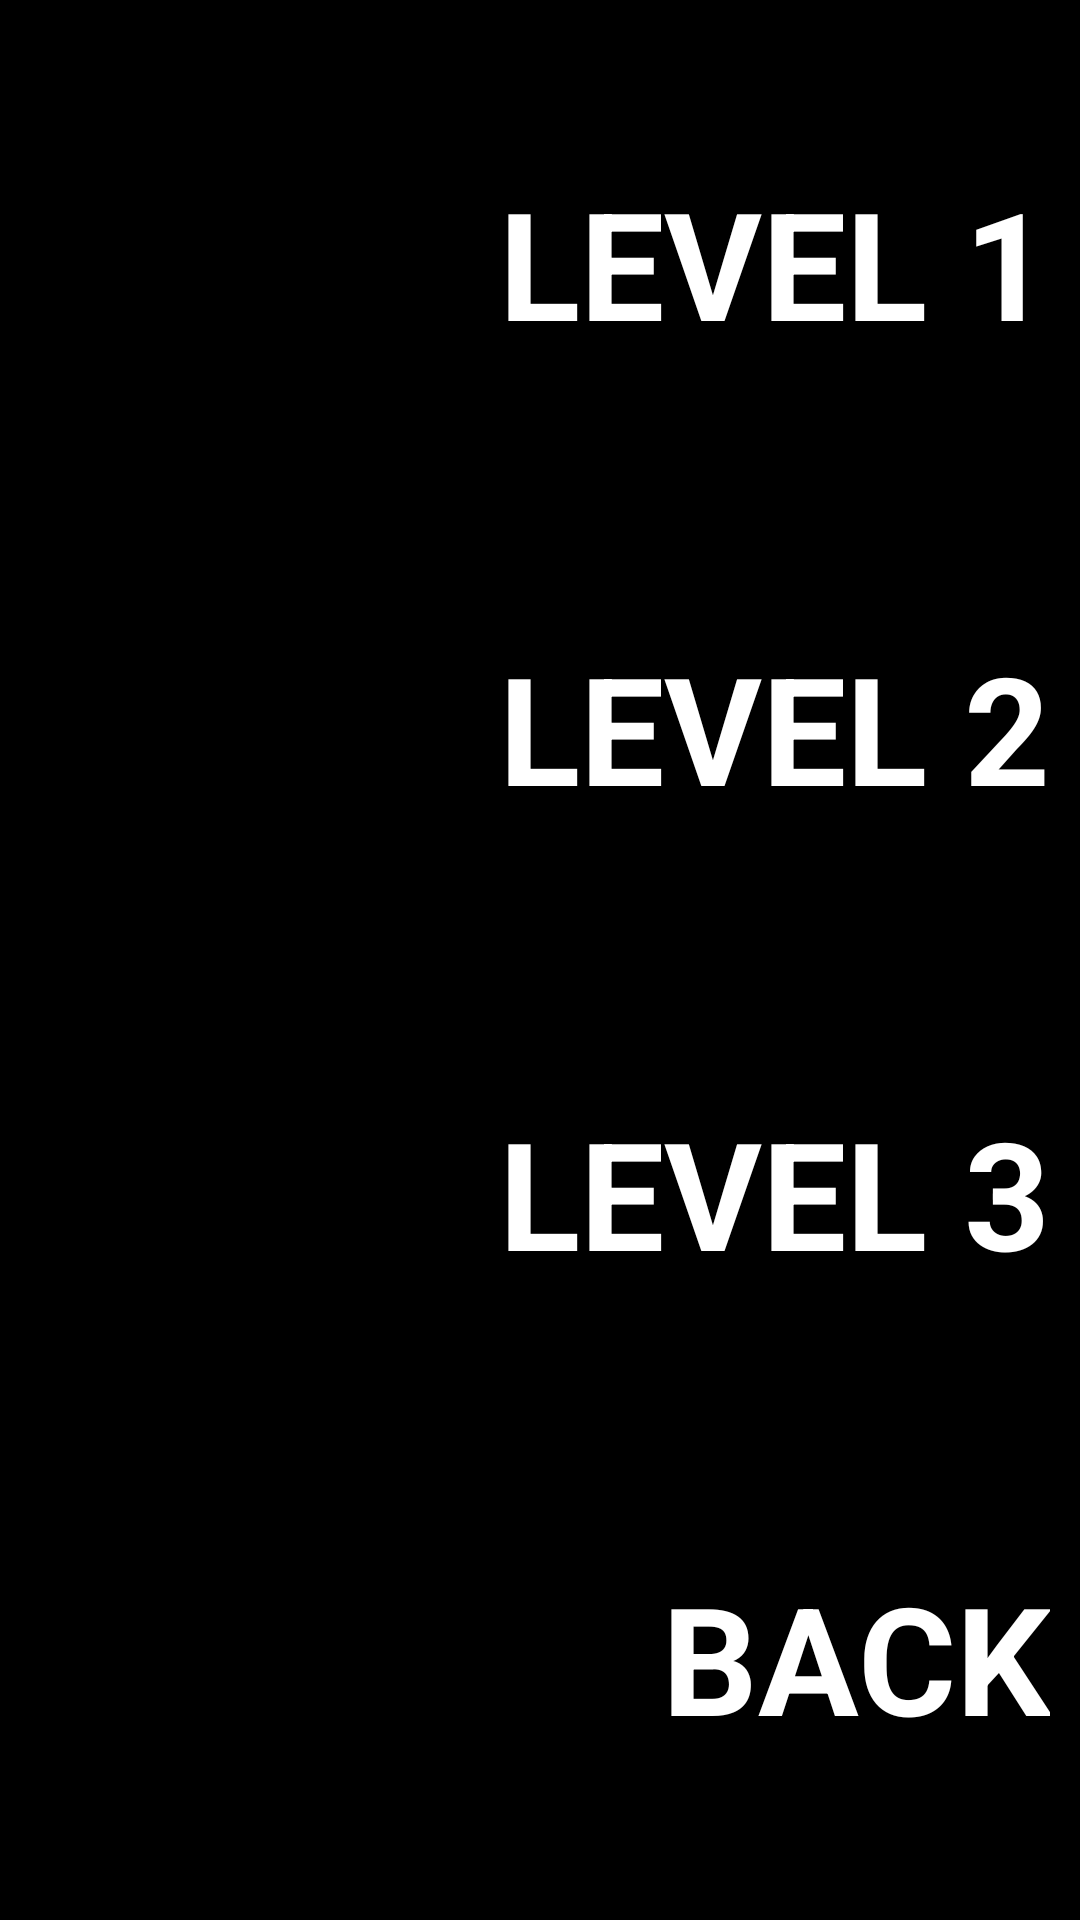

Produce the Android XML layout that renders to this screen, including the resource entries it uses.
<!-- AndroidManifest.xml: application theme android:Theme.NoTitleBar.Fullscreen -->
<!-- res/layout/ab_level_menu.xml -->
<?xml version="1.0" encoding="utf-8"?>
<RelativeLayout xmlns:android="http://schemas.android.com/apk/res/android"
    android:layout_width="wrap_content"
    android:layout_height="wrap_content" >

    <ImageView
        android:layout_width="fill_parent"
        android:layout_height="fill_parent"
        android:contentDescription="Level Menu"
        android:src="@drawable/splash_screen" />

    <LinearLayout
        android:layout_width="fill_parent"
        android:layout_height="fill_parent"
        android:layout_margin="10dp"
        android:orientation="vertical" >

        <TextView
            android:id="@+id/level1"
            style="@style/MenuFont"
            android:text="@string/level1" />

        <TextView
            android:id="@+id/level2"
            style="@style/MenuFont"
            android:text="@string/level2" />

        <TextView
            android:id="@+id/level3"
            style="@style/MenuFont"
            android:text="@string/level3" />
        
        <TextView
            android:id="@+id/back"
            style="@style/MenuFont"
            android:text="@string/back" />

    </LinearLayout>

</RelativeLayout>
<!-- resources referenced by this layout -->
<resources>
  <string name="back">BACK</string>
  <string name="level1">LEVEL 1</string>
  <string name="level2">LEVEL 2</string>
  <string name="level3">LEVEL 3</string>
  <style name="MenuFont">
  		<item name="android:textSize">50dp</item>
  		<item name="android:textColor">#FFFFFFFF</item>
  		<item name="android:textStyle">bold</item>
  		<item name="android:clickable">true</item>
  		<item name="android:layout_weight">1</item>
  		<item name="android:gravity">right|center</item>
  		<item name="android:layout_width">fill_parent</item>
  		<item name="android:layout_height">wrap_content</item>
  	</style>
</resources>
